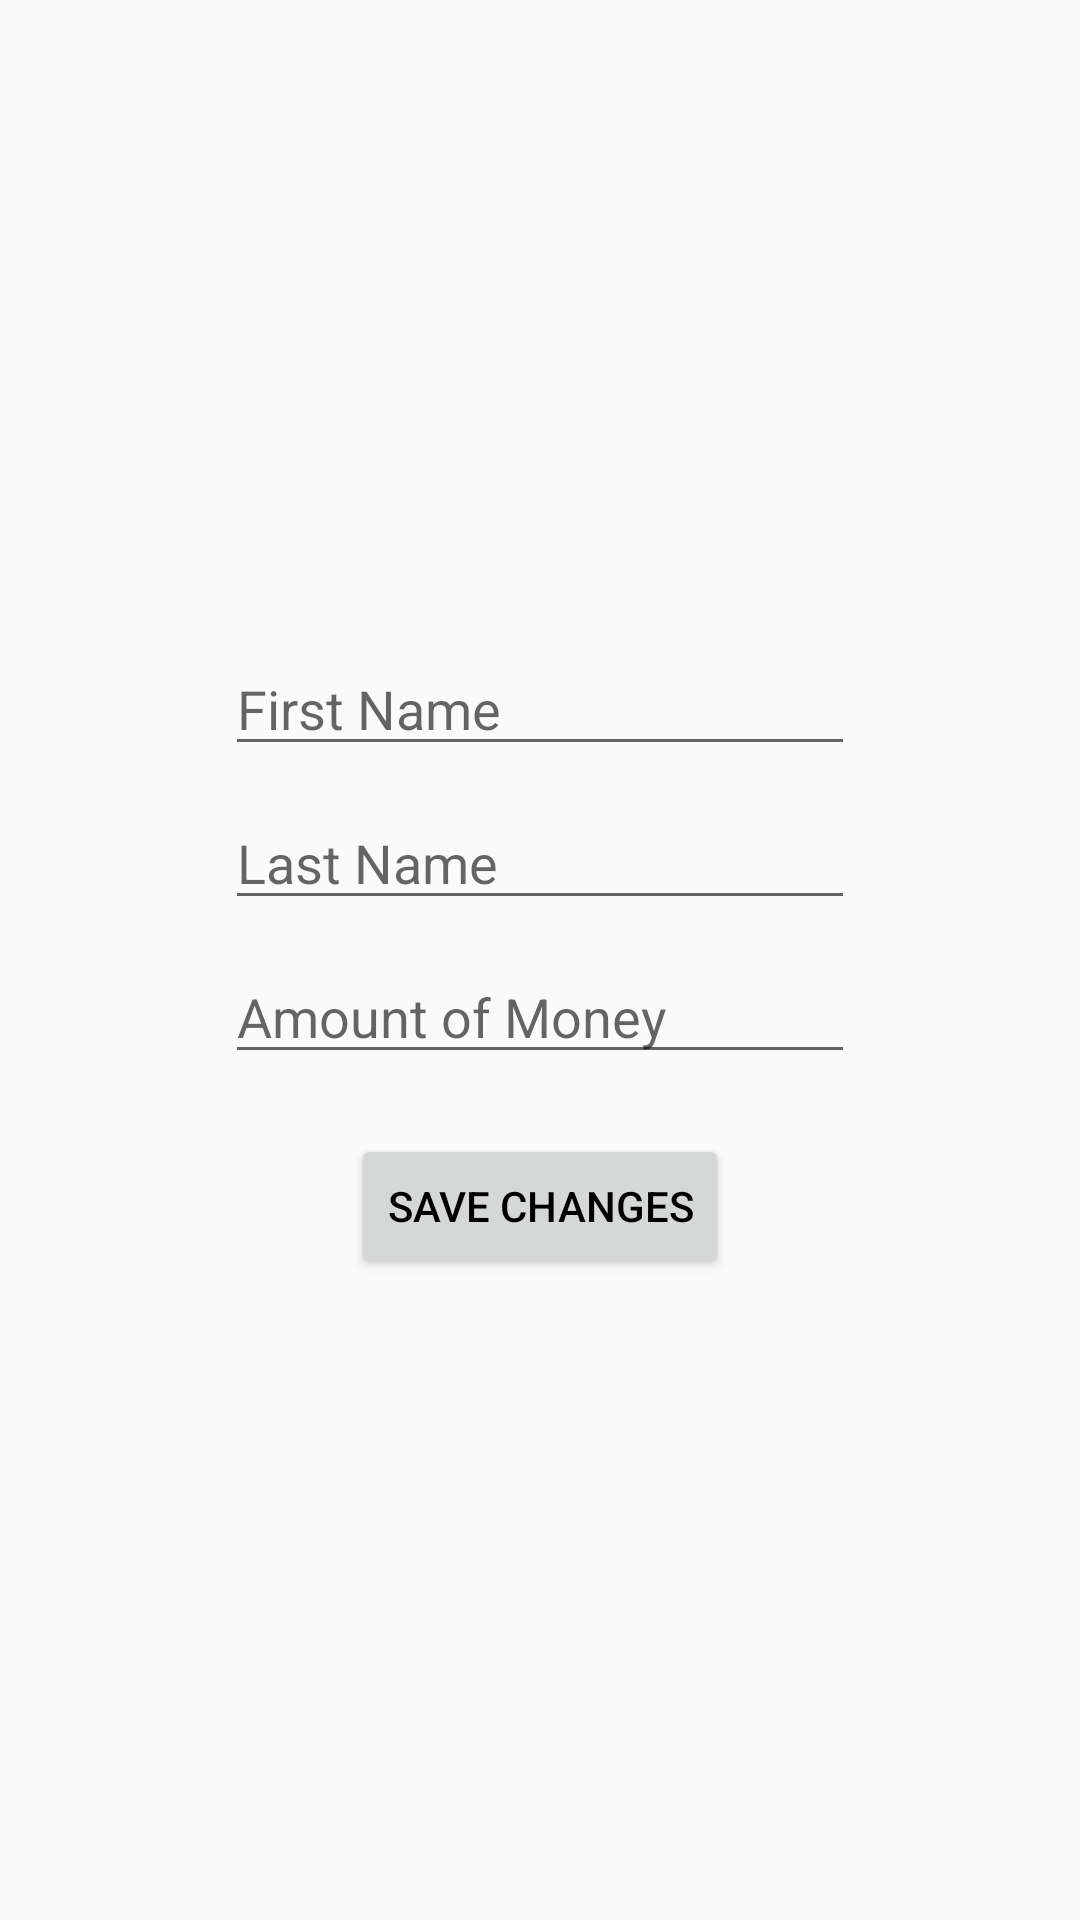

Android layout source for this screen:
<!-- AndroidManifest.xml: application theme toolbarTheme -->
<!-- res/layout/edit_dialog_layout.xml -->
<?xml version="1.0" encoding="utf-8"?>
<LinearLayout xmlns:android="http://schemas.android.com/apk/res/android"
    xmlns:app="http://schemas.android.com/apk/res-auto"
    android:layout_width="300dp"
    android:layout_height="450dp"
    android:gravity="center"
    android:orientation="vertical">

    <EditText
        android:id="@+id/changeName"
        android:layout_width="wrap_content"
        android:layout_height="wrap_content"
        android:layout_marginBottom="10dp"
        android:ems="10"
        android:hint="First Name"
        android:inputType="textPersonName" />

    <EditText
        android:id="@+id/changeLastName"
        android:layout_width="wrap_content"
        android:layout_height="wrap_content"
        android:layout_marginBottom="10dp"
        android:ems="10"
        android:hint="Last Name"
        android:inputType="textPersonName" />

    <EditText
        android:id="@+id/changeMoney"
        android:layout_width="wrap_content"
        android:layout_height="wrap_content"
        android:ems="10"
        android:hint="Amount of Money"
        android:inputType="number" />

    <Button
        android:id="@+id/saveChanges"
        android:layout_width="wrap_content"
        android:layout_height="wrap_content"
        android:layout_marginTop="20dp"
        android:text="Save Changes" />
</LinearLayout>
<!-- resources referenced by this layout -->
<resources>
  <style name="toolbarTheme" parent="Theme.AppCompat.Light.NoActionBar">
          <item name="colorPrimary">@color/colorPrimary</item>
          <item name="colorPrimaryDark">@color/colorPrimaryDark</item>
          <item name="android:textColorPrimary">@color/textColor</item>
          <item name="windowNoTitle">true</item>
          <item name="windowActionBar">false</item>
      </style>
  <color name="colorPrimary">#FF0C6ABD</color>
  <color name="colorPrimaryDark">#0C3EBD</color>
  <color name="textColor">@android:color/black</color>
</resources>
